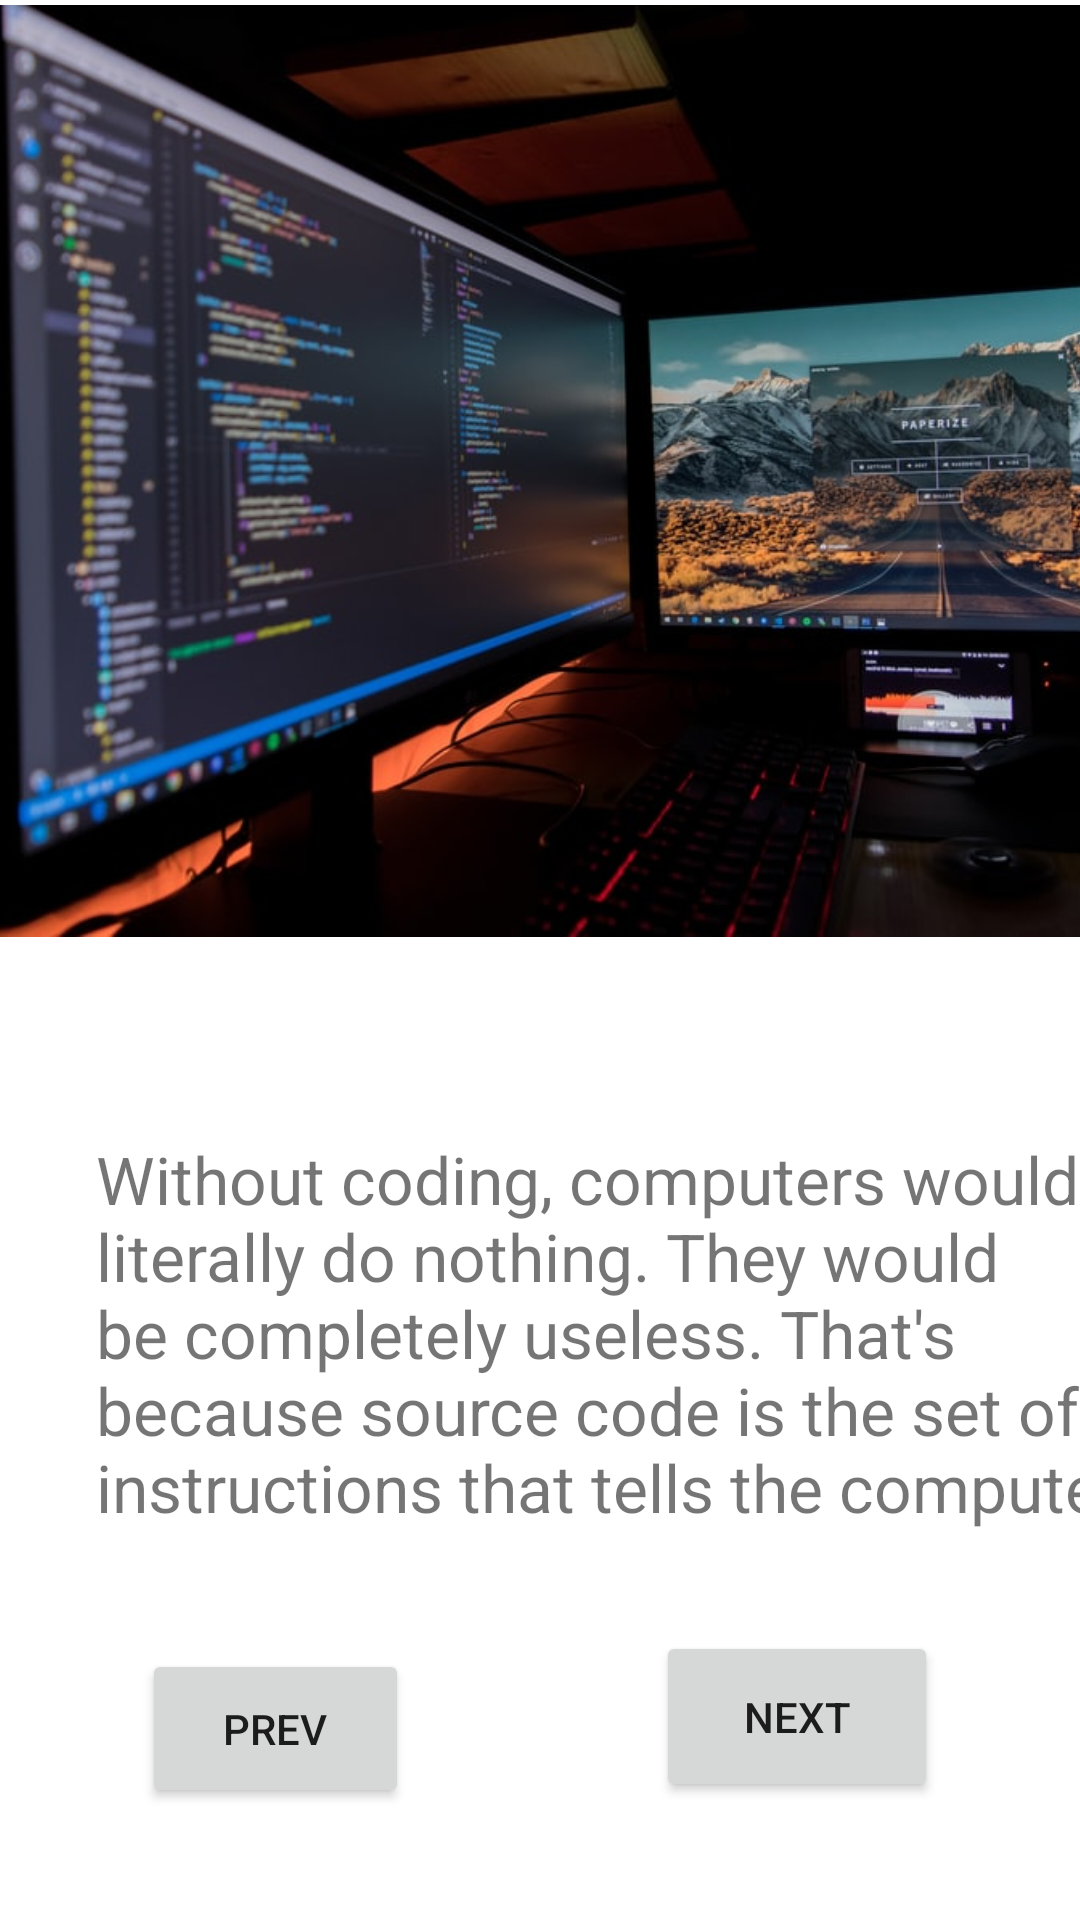

Here is an Android app screen rendered from its layout file. Give the layout XML and the strings, colors and styles it references.
<!-- AndroidManifest.xml: application theme Theme.Picturebook -->
<!-- res/layout/activity_main.xml -->
<?xml version="1.0" encoding="utf-8"?>
<androidx.constraintlayout.widget.ConstraintLayout xmlns:android="http://schemas.android.com/apk/res/android"
    xmlns:app="http://schemas.android.com/apk/res-auto"
    xmlns:tools="http://schemas.android.com/tools"
    android:layout_width="match_parent"
    android:layout_height="match_parent"
    tools:context=".MainActivity">

    <ImageView
        android:id="@+id/imageView"
        android:layout_width="466dp"
        android:layout_height="390dp"
        android:layout_marginStart="32dp"
        android:layout_marginTop="8dp"
        android:layout_marginEnd="32dp"
        app:layout_constraintBottom_toTopOf="@+id/guideline3"
        app:layout_constraintEnd_toEndOf="parent"
        app:layout_constraintHorizontal_bias="0.371"
        app:layout_constraintStart_toStartOf="parent"
        app:layout_constraintTop_toTopOf="parent"
        app:layout_constraintVertical_bias="0.714"
        app:srcCompat="@drawable/firstp" />

    <androidx.constraintlayout.widget.Guideline
        android:id="@+id/guideline3"
        android:layout_width="wrap_content"
        android:layout_height="wrap_content"
        android:orientation="horizontal"
        app:layout_constraintGuide_percent="0.52" />

    <TextView
        android:id="@+id/textView"
        android:layout_width="353dp"
        android:layout_height="135dp"
        android:layout_marginStart="32dp"
        android:layout_marginTop="8dp"
        android:text="Without coding, computers would literally do nothing. They would be completely useless. That's because source code is the set of instructions that tells the computer what to do."
        android:textSize="22sp"
        app:layout_constraintBottom_toTopOf="@+id/btnFirst"
        app:layout_constraintEnd_toEndOf="parent"
        app:layout_constraintHorizontal_bias="0.0"
        app:layout_constraintStart_toStartOf="parent"
        app:layout_constraintTop_toBottomOf="@+id/imageView"
        app:layout_constraintVertical_bias="0.338" />

    <Button
        android:id="@+id/btnFirst"
        android:layout_width="89dp"
        android:layout_height="53dp"
        android:layout_marginStart="32dp"
        android:layout_marginTop="6dp"
        android:layout_marginEnd="43dp"
        android:text="prev"
        app:layout_constraintBottom_toBottomOf="parent"
        app:layout_constraintEnd_toStartOf="@+id/btnSecond"
        app:layout_constraintStart_toStartOf="parent"
        app:layout_constraintTop_toTopOf="@+id/btnSecond"
        app:layout_constraintVertical_bias="0.0" />

    <Button
        android:id="@+id/btnSecond"
        android:layout_width="94dp"
        android:layout_height="57dp"
        android:layout_marginStart="24dp"
        android:layout_marginTop="8dp"
        android:layout_marginEnd="32dp"
        android:text="Next"
        app:layout_constraintBottom_toBottomOf="parent"
        app:layout_constraintEnd_toEndOf="parent"
        app:layout_constraintHorizontal_bias="0.415"
        app:layout_constraintStart_toEndOf="@+id/btnFirst"
        app:layout_constraintTop_toBottomOf="@+id/textView"
        app:layout_constraintVertical_bias="0.365" />
</androidx.constraintlayout.widget.ConstraintLayout>
<!-- resources referenced by this layout -->
<resources>
  <!-- drawable firstp: jpeg bitmap (drawable, 78045 bytes) -->
  <style name="Theme.Picturebook" parent="Theme.MaterialComponents.DayNight.DarkActionBar">
          
          <item name="colorPrimary">@color/purple_500</item>
          <item name="colorPrimaryVariant">@color/purple_700</item>
          <item name="colorOnPrimary">@color/white</item>
          
          <item name="colorSecondary">@color/teal_200</item>
          <item name="colorSecondaryVariant">@color/teal_700</item>
          <item name="colorOnSecondary">@color/black</item>
          
          <item name="android:statusBarColor" tools:targetApi="l">?attr/colorPrimaryVariant</item>
          
      </style>
  <!-- not gathered from this repository: default colours our renderer supplied (Android Studio template values) -->
  <color name="purple_500">#FF6200EE</color>
  <color name="purple_700">#FF3700B3</color>
  <color name="teal_200">#FF03DAC5</color>
  <color name="teal_700">#FF018786</color>
  <color name="black">#FF000000</color>
  <color name="white">#FFFFFFFF</color>
</resources>
